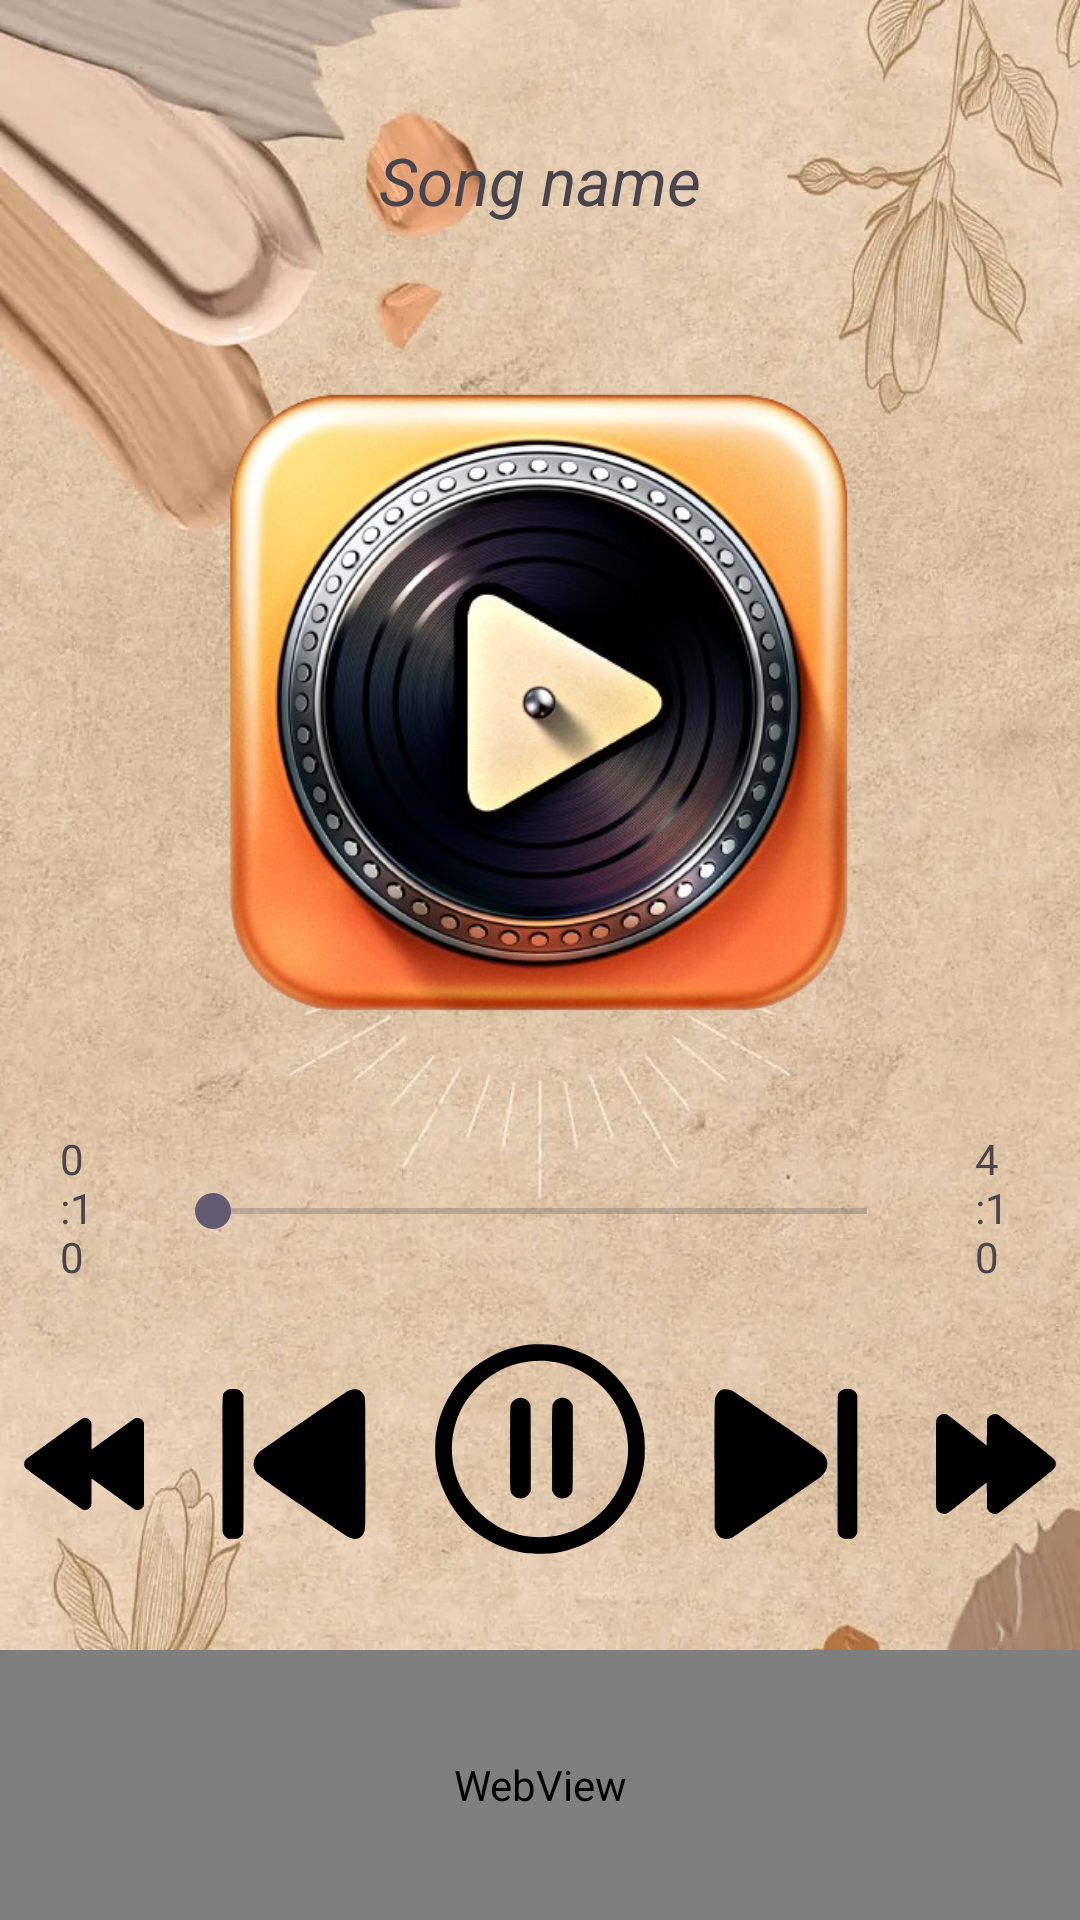

This screen was rendered from an Android layout file. Write that file and the resources it references.
<!-- AndroidManifest.xml: application theme Theme.MONOSONIC -->
<!-- res/layout/activity_player.xml -->
<?xml version="1.0" encoding="utf-8"?>
<LinearLayout xmlns:android="http://schemas.android.com/apk/res/android"
    xmlns:app="http://schemas.android.com/apk/res-auto"
    xmlns:tools="http://schemas.android.com/tools"
    android:layout_width="match_parent"
    android:layout_height="match_parent"
    android:background="@drawable/music_back"
    android:orientation="vertical"
    android:weightSum="10"
    tools:context=".PlayerActivity">

    <LinearLayout
        android:layout_width="match_parent"
        android:layout_height="0dp"
        android:layout_weight="7"
        android:gravity="center"
        android:orientation="vertical">

        <TextView
            android:id="@+id/txtsn"
            android:layout_margin="20dp"
            android:ellipsize="marquee"
            android:marqueeRepeatLimit="marquee_forever"
            android:padding="10dp"
            android:singleLine="true"
            android:text="Song name"
            android:textSize="22sp"
            android:textAlignment="center"
            android:textStyle="italic"
            android:layout_width="match_parent"
            android:layout_height="wrap_content">

        </TextView>

        <ImageView
            android:id="@+id/imageview"
            android:layout_width="281dp"
            android:layout_height="260dp"
            android:layout_marginBottom="8dp"
            android:src="@drawable/music_icon">

        </ImageView>

        <RelativeLayout
            android:layout_width="match_parent"
            android:layout_height="60dp">

            <SeekBar
                android:id="@+id/seekbar"
                android:layout_centerInParent="true"
                android:layout_alignParentBottom="true"
                android:layout_margin="20dp"
                android:layout_marginBottom="40dp"
                android:layout_width="250dp"
                android:layout_height="wrap_content">

            </SeekBar>
            <TextView
                android:id="@+id/txtsstart"
                android:layout_toLeftOf="@+id/seekbar"
                android:layout_centerInParent="true"
                android:layout_alignParentLeft="false"
                android:layout_marginLeft="20dp"
                android:text="0:10"
                android:textSize="14sp"
                android:layout_width="wrap_content"
                android:layout_height="wrap_content">
            </TextView>

            <TextView
                android:id="@+id/txtsstop"
                android:layout_toRightOf="@+id/seekbar"
                android:layout_centerInParent="true"
                android:layout_alignParentRight="false"
                android:layout_marginRight="20dp"
                android:text="4:10"
                android:textSize="14sp"
                android:layout_width="wrap_content"
                android:layout_height="wrap_content">
            </TextView>

        </RelativeLayout>
    </LinearLayout>

    <LinearLayout
        android:layout_width="match_parent"
        android:layout_height="0dp"
        android:layout_weight="3">
        <RelativeLayout
            android:layout_width="match_parent"
            android:layout_height="match_parent">

            <Button
                android:id="@+id/playbtn"
                android:layout_width="70dp"
                android:layout_height="70dp"
                android:layout_centerHorizontal="true"
                android:background="@drawable/pause"
                tools:ignore="SpeakableTextPresentCheck,SpeakableTextPresentCheck">

            </Button>

            <Button
                android:id="@+id/btnnext"
                android:layout_width="50dp"
                android:layout_height="50dp"
                android:layout_marginLeft="22dp"
                android:layout_marginTop="15dp"
                android:layout_toRightOf="@+id/playbtn"
                android:background="@drawable/next"
                tools:ignore="SpeakableTextPresentCheck"></Button>

            <Button
                android:id="@+id/btnprev"
                android:layout_width="50dp"
                android:layout_height="50dp"
                android:layout_marginTop="15dp"
                android:layout_marginRight="22dp"
                android:layout_toLeftOf="@id/playbtn"
                android:background="@drawable/previous"
                tools:ignore="SpeakableTextPresentCheck,SpeakableTextPresentCheck">

            </Button>

            <Button
                android:id="@+id/btnff"
                android:layout_width="40dp"
                android:layout_height="40dp"
                android:layout_marginLeft="25dp"
                android:layout_marginTop="20dp"
                android:layout_toRightOf="@+id/btnnext"
                android:background="@drawable/forward_button"
                tools:ignore="SpeakableTextPresentCheck,TouchTargetSizeCheck"></Button>

            <Button
                android:id="@+id/btnfr"
                android:layout_width="40dp"
                android:layout_height="40dp"
                android:layout_marginTop="20dp"
                android:layout_marginRight="25dp"
                android:layout_toLeftOf="@+id/btnprev"
                android:background="@drawable/rewind_button"
                tools:ignore="SpeakableTextPresentCheck,TouchTargetSizeCheck"></Button>

            <WebView
                android:id="@+id/bar"
                android:layout_width="match_parent"
                android:layout_height="90dp"
                android:layout_alignParentBottom="true">
            </WebView>

        </RelativeLayout>

    </LinearLayout>

</LinearLayout>
<!-- resources referenced by this layout -->
<resources>
  <!-- drawable forward_button (drawable) -->
  <vector xmlns:android="http://schemas.android.com/apk/res/android"
      android:width="512dp"
      android:height="512dp"
      android:viewportWidth="512"
      android:viewportHeight="512">
    <path
        android:pathData="M24.3,44.4c-10.3,3.3 -19.1,12.1 -22.3,22.3 -2,6.4 -2,9 -2,189.3 0,180.7 0,182.9 2,189.3 4.1,13.2 16.2,22.6 30.4,23.5 14.3,0.9 8.9,4.6 100.6,-68.3 45.4,-36 82.8,-65.5 83.2,-65.5 0.4,-0 0.9,24.6 1,54.8l0.3,54.7 2.8,5.3c6.1,11.7 16.5,18.3 29.7,19 5.5,0.2 8.9,-0.1 12.7,-1.5 4.1,-1.4 28.6,-20.4 118,-91.4 62,-49.4 115.8,-92.8 119.4,-96.5 9.2,-9.6 11.3,-14 11.4,-23.4 0,-9.6 -2.3,-14.6 -11.1,-23.4 -3.5,-3.6 -57.3,-46.9 -119.4,-96.3 -81.4,-64.7 -114.3,-90.3 -117.8,-91.6 -7.1,-2.6 -19,-1.9 -26.3,1.5 -6.9,3.2 -12.9,9 -16.6,16l-2.8,5.3 -0.3,54.7c-0.1,30.2 -0.6,54.8 -1,54.8 -0.4,-0 -37.8,-29.5 -83.1,-65.5 -59.7,-47.4 -83.7,-65.8 -86.9,-67 -5.5,-1.8 -16.1,-1.9 -21.9,-0.1z"
        android:fillColor="#000000"
        android:strokeColor="#00000000"/>
  </vector>
  <!-- drawable next (drawable) -->
  <vector xmlns:android="http://schemas.android.com/apk/res/android"
      android:width="512dp"
      android:height="512dp"
      android:viewportWidth="512"
      android:viewportHeight="512">
    <path
        android:pathData="M44,1c-7.2,1.2 -11.6,3.5 -17.3,8.9 -5.8,5.5 -9.8,12.5 -12.5,22.3 -1.6,5.9 -1.7,20.2 -1.7,223.3 0,203.1 0.1,217.4 1.7,223.3 5,18 14,28.2 28,31.8 10.4,2.7 23.2,0.3 35.4,-6.6 6.3,-3.5 290,-198.7 296.2,-203.7 15.1,-12.3 23.1,-26.8 23.4,-42.2 0.1,-9.9 -1,-14.7 -5.4,-24.1 -7.5,-15.6 -3.4,-12.6 -164.3,-123.1 -79.7,-54.8 -147.5,-101 -150.5,-102.7 -10.8,-6 -23.7,-8.8 -33,-7.2z"
        android:fillColor="#000000"
        android:strokeColor="#00000000"/>
    <path
        android:pathData="M452.2,1.5c-8.7,2.7 -15.6,9.5 -18.8,18.2 -1.1,3.2 -1.3,43.2 -1.4,236 0,229.5 0,232.3 2,237.5 2.4,6.5 8.5,12.8 15.5,16 4.4,2 6.6,2.3 17.5,2.3 11.1,-0 13,-0.3 17.2,-2.3 5.5,-2.7 10.3,-7.8 13.2,-14.1l2.1,-4.6 0,-234.5 0,-234.5 -2.4,-5.3c-3,-6.7 -9.8,-12.7 -16.4,-14.7 -6.3,-1.9 -22.6,-1.9 -28.5,-0z"
        android:fillColor="#000000"
        android:strokeColor="#00000000"/>
  </vector>
  <!-- drawable rewind_button (drawable) -->
  <vector xmlns:android="http://schemas.android.com/apk/res/android"
      android:width="512dp"
      android:height="512dp"
      android:viewportWidth="512"
      android:viewportHeight="512">
    <path
        android:pathData="M251.5,60.8c-3.4,1.2 -42.1,28.7 -120.5,85.6 -63.5,46.1 -117.4,85.4 -119.8,87.3 -11.9,9.7 -14.3,26.6 -5.4,38.9 2,2.7 38.8,30 121.1,89.8 65.1,47.2 120.1,86.8 122.4,87.9 9.4,4.6 24,1.6 31.3,-6.5 7.7,-8.5 7.4,-5.5 7.4,-69.1 0,-31.2 0.3,-56.7 0.8,-56.7 0.4,-0 41,29.3 90.2,65.1 49.2,35.8 91.5,66.1 94,67.2 3.2,1.5 6.4,2.1 11,2.1 10.8,-0.1 19.3,-5.2 24.6,-14.6l2.9,-5.3 0,-176.5 0,-176.5 -3.1,-5.5c-7.4,-13.1 -23.7,-18.5 -36.4,-12 -2,1 -44,31.2 -93.3,66.9 -49.3,35.8 -89.8,65.1 -90.1,65.1 -0.3,-0 -0.6,-25.5 -0.6,-56.8 0,-54.9 -0.1,-56.8 -2.1,-61.2 -5.9,-13 -21.5,-19.9 -34.4,-15.2z"
        android:fillColor="#000000"
        android:strokeColor="#00000000"/>
  </vector>
  <style name="Theme.MONOSONIC" parent="Base.Theme.MONOSONIC" />
  <style name="Base.Theme.MONOSONIC" parent="Theme.Material3.DayNight.NoActionBar">
          
          
      </style>
</resources>
